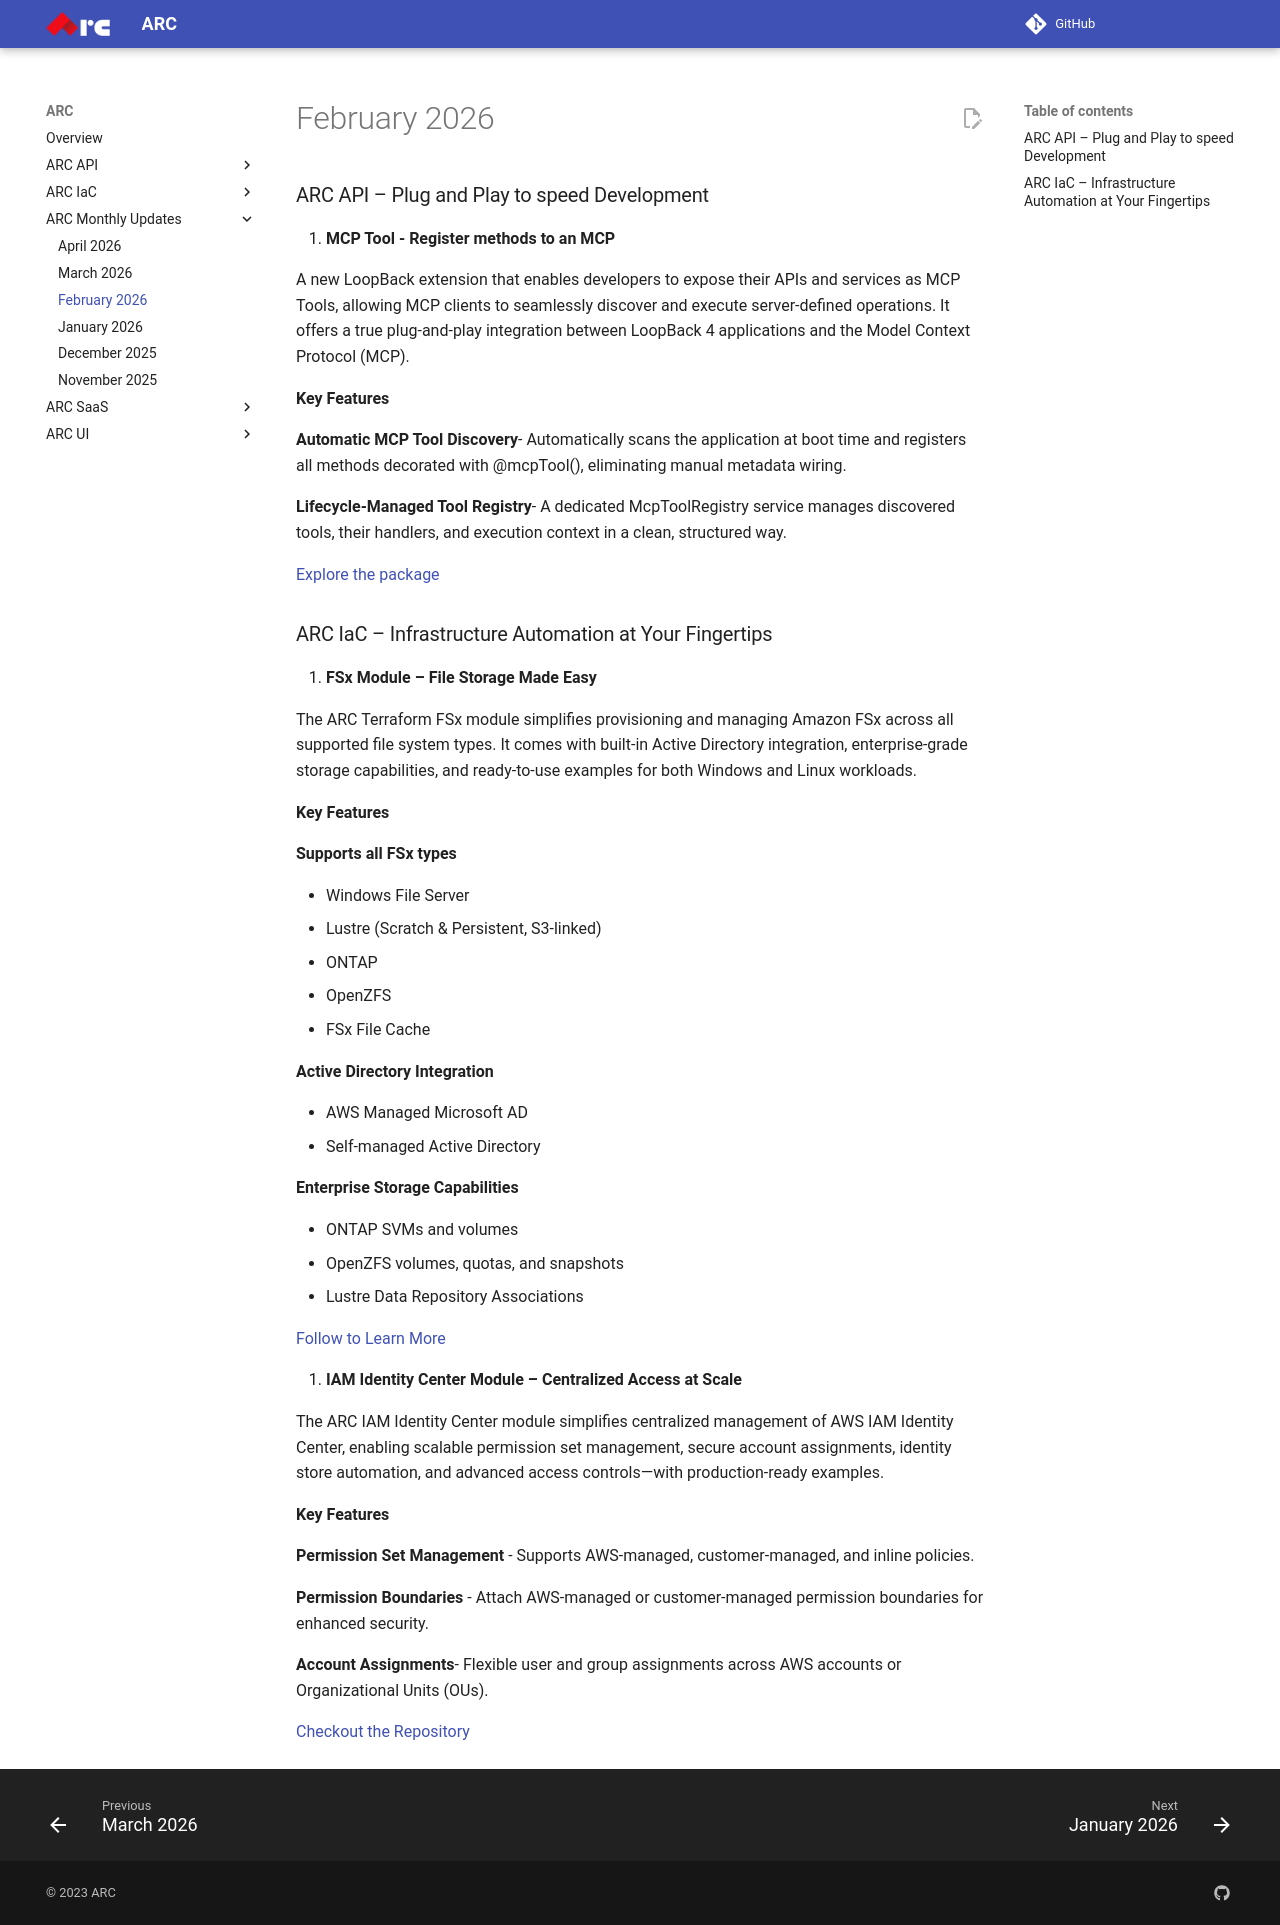

repository: sourcefuse/arc-docs · page: arc-newsletter/february2026/index.html · generator: mkdocs

# February 2026

### ARC API – Plug and Play to speed Development

1. **MCP Tool - Register methods to an MCP**

A new LoopBack extension that enables developers to expose their APIs and services as MCP Tools, allowing MCP clients to seamlessly discover and execute server-defined operations. It offers a true plug-and-play integration between LoopBack 4 applications and the Model Context Protocol (MCP).

**Key Features**

**Automatic MCP Tool Discovery**- Automatically scans the application at boot time and registers all methods decorated with @mcpTool(), eliminating manual metadata wiring.

**Lifecycle-Managed Tool Registry**- A dedicated McpToolRegistry service manages discovered tools, their handlers, and execution context in a clean, structured way.

[Explore the package](https://www.npmjs.com/package/loopback4-mcp)

### ARC IaC – Infrastructure Automation at Your Fingertips

1. **FSx Module – File Storage Made Easy**

The ARC Terraform FSx module simplifies provisioning and managing Amazon FSx across all supported file system types. It comes with built-in Active Directory integration, enterprise-grade storage capabilities, and ready-to-use examples for both Windows and Linux workloads.

**Key Features**

**Supports all FSx types**

- Windows File Server
- Lustre (Scratch & Persistent, S3-linked)
- ONTAP
- OpenZFS
- FSx File Cache

**Active Directory Integration**

- AWS Managed Microsoft AD
- Self-managed Active Directory

**Enterprise Storage Capabilities**

- ONTAP SVMs and volumes
- OpenZFS volumes, quotas, and snapshots
- Lustre Data Repository Associations

[Follow to Learn More](https://github.com/sourcefuse/terraform-aws-arc-ecr)

2. **IAM Identity Center Module – Centralized Access at Scale**

The ARC IAM Identity Center module simplifies centralized management of AWS IAM Identity Center, enabling scalable permission set management, secure account assignments, identity store automation, and advanced access controls—with production-ready examples.

**Key Features**

**Permission Set Management** - Supports AWS-managed, customer-managed, and inline policies.

**Permission Boundaries** - Attach AWS-managed or customer-managed permission boundaries for enhanced security.

**Account Assignments**- Flexible user and group assignments across AWS accounts or Organizational Units (OUs).

[Checkout the Repository](https://github.com/sourcefuse/terraform-aws-arc-sqs)
